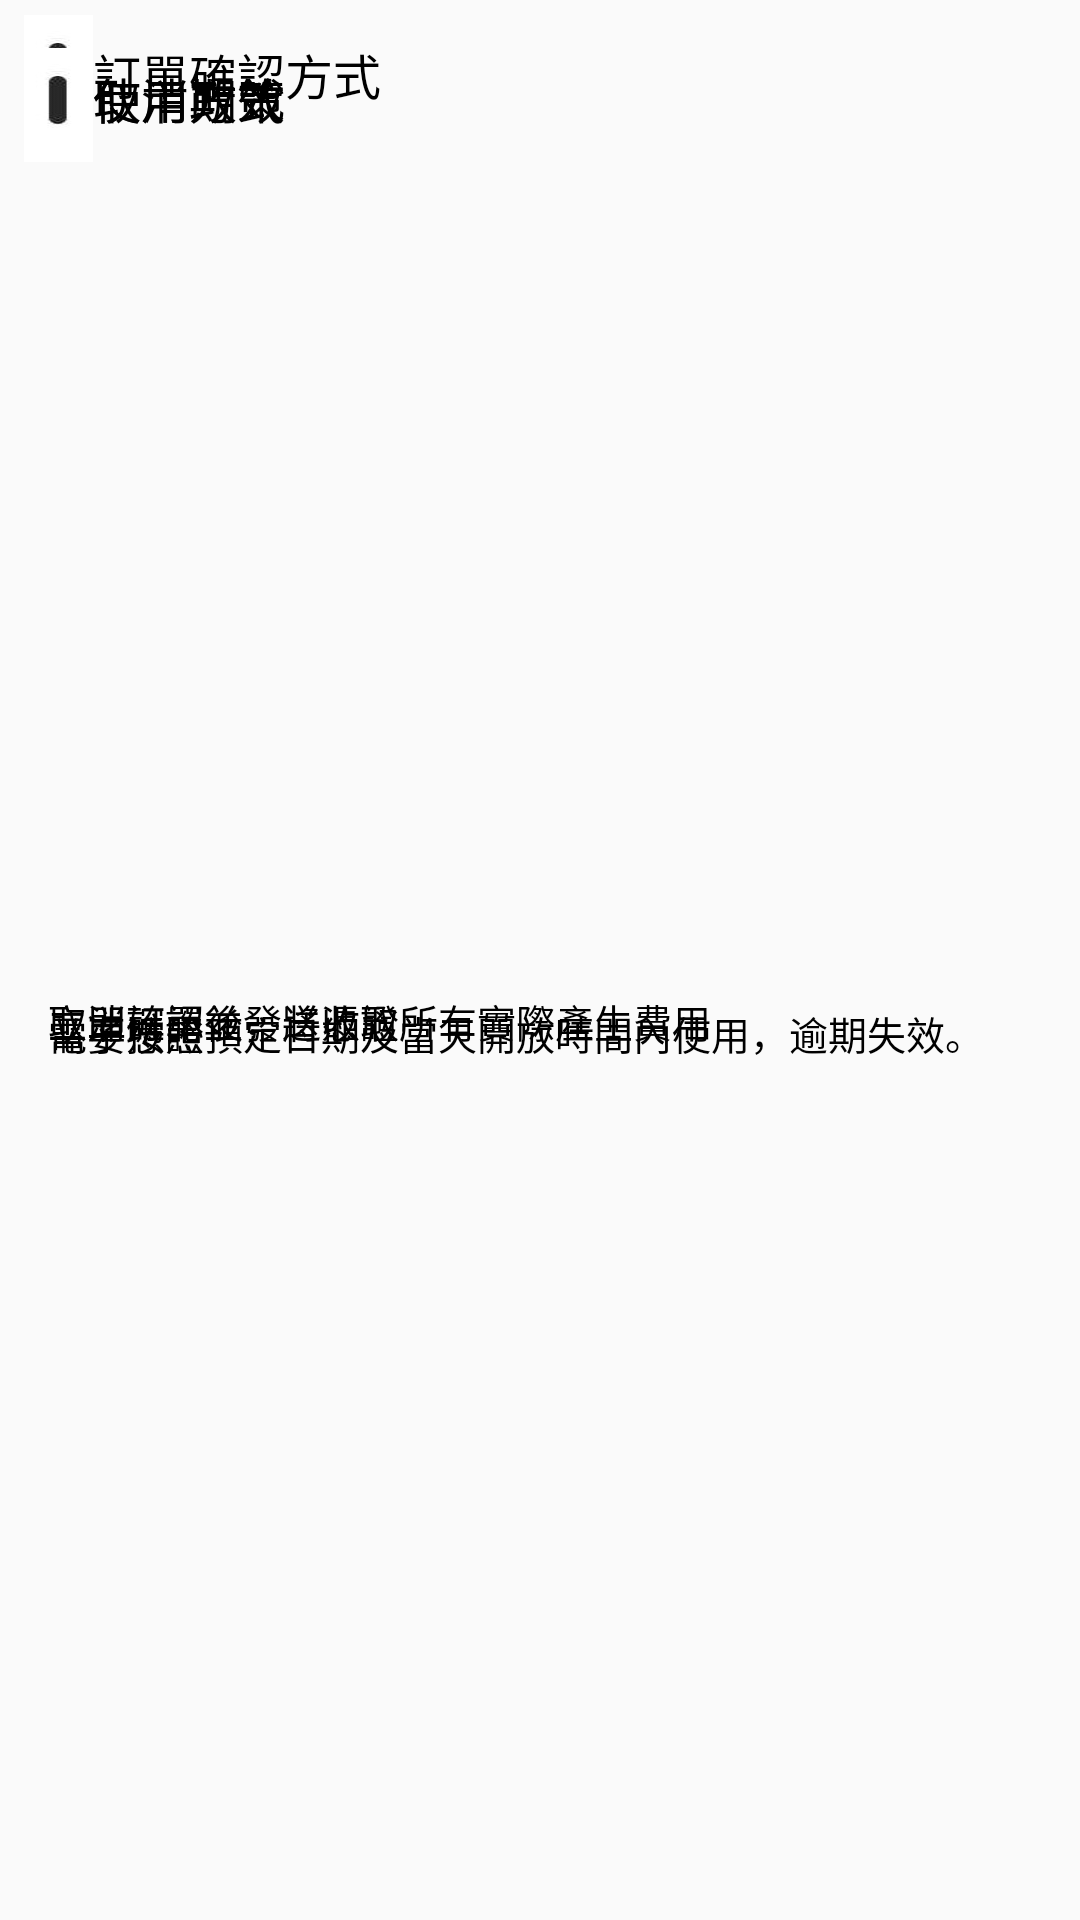

Produce the Android XML layout that renders to this screen, including the resource entries it uses.
<!-- AndroidManifest.xml: application theme AppTheme -->
<!-- res/layout/travel_tips.xml -->
<?xml version="1.0" encoding="utf-8"?>
<androidx.constraintlayout.widget.ConstraintLayout
        xmlns:android="http://schemas.android.com/apk/res/android" xmlns:app="http://schemas.android.com/apk/res-auto"
        xmlns:tools="http://schemas.android.com/tools" android:orientation="vertical"
        android:layout_width="match_parent"
        android:layout_height="wrap_content">
    <androidx.constraintlayout.widget.ConstraintLayout
            android:id="@+id/con_order"
            android:layout_width="match_parent"
            android:layout_height="match_parent"
            android:background="@color/default_circle_indicator_fill_color"
            tools:layout_editor_absoluteY="0dp"
            tools:layout_editor_absoluteX="40dp">


        <ImageView
                android:layout_width="23dp"
                android:layout_height="38dp"
                android:background="@drawable/title2"
                android:id="@+id/iv_order"
                app:layout_constraintStart_toStartOf="parent"
                android:layout_marginLeft="8dp"
                android:layout_marginStart="8dp"
                app:layout_constraintEnd_toStartOf="@+id/tv_orderTitle"
                android:layout_marginEnd="8dp" android:layout_marginRight="8dp"
                app:layout_constraintHorizontal_bias="0.0" android:layout_marginTop="5dp"
                app:layout_constraintTop_toTopOf="parent"/>
        <TextView
                android:text="訂單確認方式"
                android:textColor="#000"
                android:textSize="16dp"
                android:layout_width="wrap_content"
                android:layout_height="wrap_content"
                android:id="@+id/tv_orderTitle"
                android:layout_marginTop="13dp" app:layout_constraintTop_toTopOf="parent"
                app:layout_constraintStart_toEndOf="@+id/iv_order"/>

        <TextView
                android:text="立即確認並發送憑證"
                android:textSize="13sp"
                android:textColor="#000"
                android:layout_width="wrap_content"
                android:layout_height="wrap_content"
                app:layout_constraintStart_toStartOf="@+id/iv_order"
                android:layout_marginTop="20dp"
                app:layout_constraintTop_toBottomOf="@+id/tv_orderTitle" android:layout_marginLeft="8dp"
                android:layout_marginStart="8dp"
                app:layout_constraintBottom_toBottomOf="parent" android:layout_marginBottom="16dp"/>
    </androidx.constraintlayout.widget.ConstraintLayout>

    <androidx.constraintlayout.widget.ConstraintLayout
            android:id="@+id/con_exp"
            app:layout_constraintTop_toBottomOf="@+id/con_order"
            android:layout_width="match_parent"
            android:layout_height="match_parent"
            android:background="@color/default_circle_indicator_fill_color"
            tools:layout_editor_absoluteX="40dp" android:layout_marginTop="8dp">


        <ImageView
                android:layout_width="23dp"
                android:layout_height="38dp"
                android:background="@drawable/title2"
                android:id="@+id/iv_exp"
                app:layout_constraintStart_toStartOf="parent"
                android:layout_marginLeft="8dp"
                android:layout_marginStart="8dp"
                app:layout_constraintEnd_toStartOf="@+id/tv_expTitle"
                android:layout_marginEnd="8dp" android:layout_marginRight="8dp"
                app:layout_constraintHorizontal_bias="0.0" android:layout_marginTop="8dp"
                app:layout_constraintTop_toTopOf="parent"/>
        <TextView
                android:text="使用期效"
                android:textColor="#000"
                android:textSize="16dp"
                android:layout_width="wrap_content"
                android:layout_height="wrap_content"
                android:id="@+id/tv_expTitle"
                android:layout_marginTop="13dp" app:layout_constraintTop_toTopOf="parent"
                app:layout_constraintStart_toEndOf="@+id/iv_exp"/>

        <TextView
                android:text="需要按照預定日期及當天開放時間內使用，逾期失效。"
                android:textSize="13sp"
                android:textColor="#000"
                android:layout_width="wrap_content"
                android:layout_height="wrap_content"
                app:layout_constraintStart_toStartOf="@+id/iv_exp"
                android:layout_marginTop="20dp"
                app:layout_constraintTop_toBottomOf="@+id/tv_expTitle" android:layout_marginLeft="8dp"
                android:layout_marginStart="8dp"
                app:layout_constraintBottom_toBottomOf="parent" android:layout_marginBottom="16dp"/>
    </androidx.constraintlayout.widget.ConstraintLayout>

    <androidx.constraintlayout.widget.ConstraintLayout
            android:id="@+id/con_Instruction"
            app:layout_constraintTop_toBottomOf="@+id/con_exp"
            android:layout_width="match_parent"
            android:layout_height="match_parent"
            android:background="@color/default_circle_indicator_fill_color"
            tools:layout_editor_absoluteX="40dp" android:layout_marginTop="8dp">


        <ImageView
                android:layout_width="23dp"
                android:layout_height="38dp"
                android:background="@drawable/title2"
                android:id="@+id/iv_Instruction"
                app:layout_constraintStart_toStartOf="parent"
                android:layout_marginLeft="8dp"
                android:layout_marginStart="8dp"
                app:layout_constraintEnd_toStartOf="@+id/tv_InstructionTitle"
                android:layout_marginEnd="8dp" android:layout_marginRight="8dp"
                app:layout_constraintHorizontal_bias="0.0" android:layout_marginTop="8dp"
                app:layout_constraintTop_toTopOf="parent"/>
        <TextView
                android:text="使用方式"
                android:textColor="#000"
                android:textSize="16dp"
                android:layout_width="wrap_content"
                android:layout_height="wrap_content"
                android:id="@+id/tv_InstructionTitle"
                android:layout_marginTop="13dp" app:layout_constraintTop_toTopOf="parent"
                app:layout_constraintStart_toEndOf="@+id/iv_Instruction"/>

        <TextView
                android:text="電子憑證"
                android:textSize="13sp"
                android:textColor="#000"
                android:layout_width="wrap_content"
                android:layout_height="wrap_content"
                app:layout_constraintStart_toStartOf="@+id/iv_Instruction"
                android:layout_marginTop="20dp"
                app:layout_constraintTop_toBottomOf="@+id/tv_InstructionTitle" android:layout_marginLeft="8dp"
                android:layout_marginStart="8dp"
                app:layout_constraintBottom_toBottomOf="parent" android:layout_marginBottom="16dp"/>
    </androidx.constraintlayout.widget.ConstraintLayout>

    <androidx.constraintlayout.widget.ConstraintLayout
            android:id="@+id/con_cancel"
            app:layout_constraintTop_toBottomOf="@+id/con_Instruction"
            android:layout_width="match_parent"
            android:layout_height="match_parent"
            android:background="@color/default_circle_indicator_fill_color"
            tools:layout_editor_absoluteX="40dp" app:layout_constraintBottom_toBottomOf="parent"
            android:layout_marginBottom="8dp" android:layout_marginTop="8dp">


        <ImageView
                android:layout_width="23dp"
                android:layout_height="38dp"
                android:background="@drawable/title2"
                android:id="@+id/iv_cancel"
                app:layout_constraintStart_toStartOf="parent"
                android:layout_marginLeft="8dp"
                android:layout_marginStart="8dp"
                app:layout_constraintEnd_toStartOf="@+id/tv_cancelTitle"
                android:layout_marginEnd="8dp" android:layout_marginRight="8dp"
                app:layout_constraintHorizontal_bias="0.0" android:layout_marginTop="8dp"
                app:layout_constraintTop_toTopOf="parent"/>
        <TextView
                android:text="取消政策"
                android:textColor="#000"
                android:textSize="16dp"
                android:layout_width="wrap_content"
                android:layout_height="wrap_content"
                android:id="@+id/tv_cancelTitle"
                app:layout_constraintStart_toEndOf="@+id/iv_cancel"
                android:layout_marginTop="13dp" app:layout_constraintTop_toTopOf="parent"/>

        <TextView
                android:text="取消訂單後，將收取所有實際產生費用"
                android:textSize="13sp"
                android:textColor="#000"
                android:layout_width="wrap_content"
                android:layout_height="wrap_content"
                app:layout_constraintStart_toStartOf="@+id/iv_cancel"
                android:layout_marginTop="20dp"
                app:layout_constraintTop_toBottomOf="@+id/tv_cancelTitle" android:layout_marginLeft="8dp"
                android:layout_marginStart="8dp"
                app:layout_constraintBottom_toBottomOf="parent" android:layout_marginBottom="16dp"/>
    </androidx.constraintlayout.widget.ConstraintLayout>


</androidx.constraintlayout.widget.ConstraintLayout>
<!-- resources referenced by this layout -->
<resources>
  <!-- drawable title2: jpg bitmap (drawable-v24, 19533 bytes) -->
  <style name="AppTheme" parent="Theme.AppCompat.Light.NoActionBar">
          
          <item name="colorPrimary">#34CCDA</item>
          <item name="colorPrimaryDark">#22959E</item>
          <item name="colorAccent">#34CCDA</item>
      </style>
</resources>
